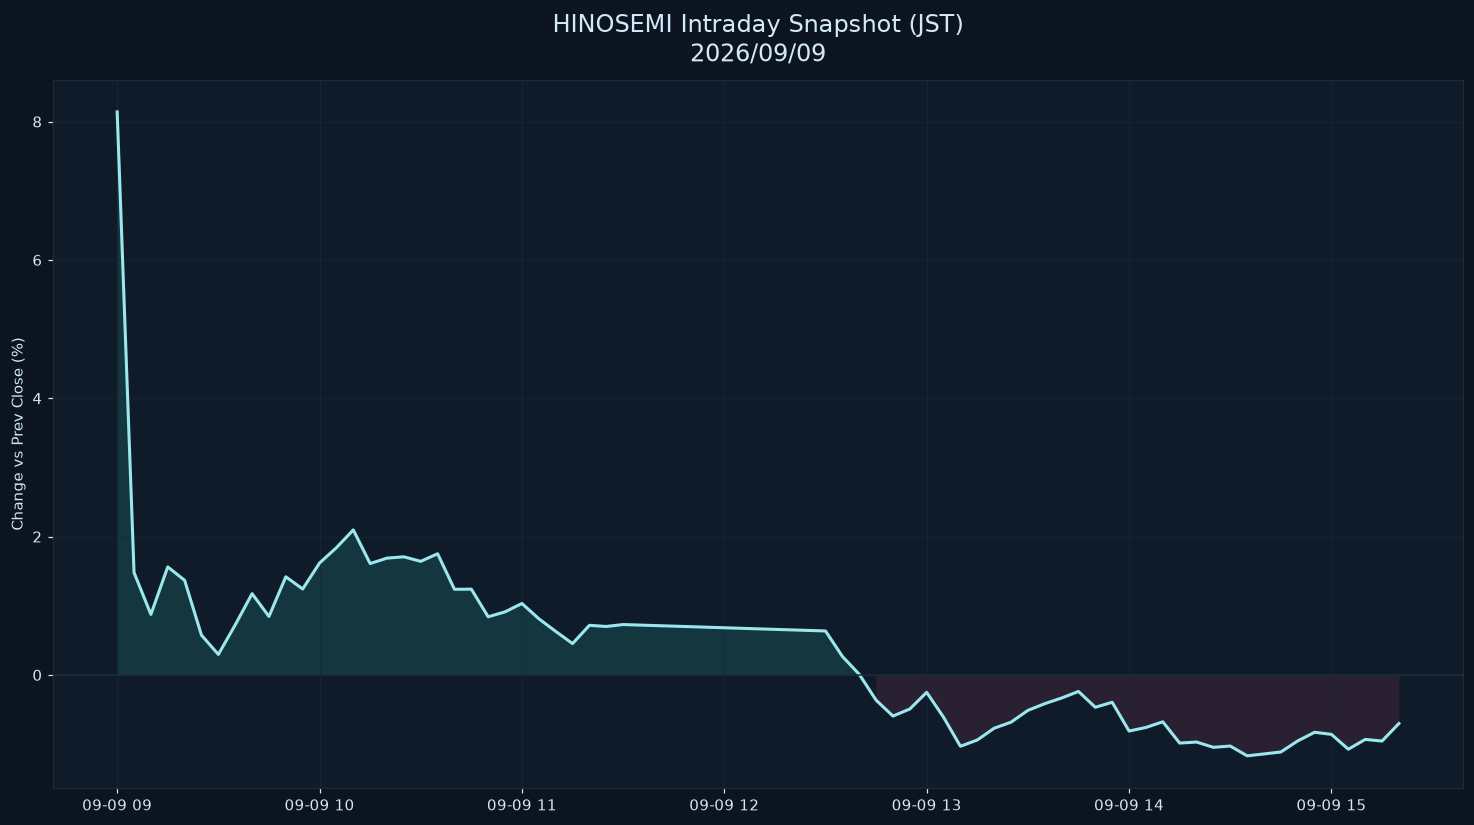

The file beside this chart, header and first rows:
datetime_jst, pct
2026-09-09 09:00:00+09:00, 8.141
2026-09-09 09:05:00+09:00, 1.48
2026-09-09 09:10:00+09:00, 0.8749
2026-09-09 09:15:00+09:00, 1.562
2026-09-09 09:20:00+09:00, 1.368
2026-09-09 09:25:00+09:00, 0.5748
2026-09-09 09:30:00+09:00, 0.2963
2026-09-09 09:35:00+09:00, 0.7238
2026-09-09 09:40:00+09:00, 1.175
2026-09-09 09:45:00+09:00, 0.8457
2026-09-09 09:50:00+09:00, 1.419
2026-09-09 09:55:00+09:00, 1.242
2026-09-09 10:00:00+09:00, 1.618
2026-09-09 10:05:00+09:00, 1.839
2026-09-09 10:10:00+09:00, 2.096
2026-09-09 10:15:00+09:00, 1.61
2026-09-09 10:20:00+09:00, 1.689
2026-09-09 10:25:00+09:00, 1.707
2026-09-09 10:30:00+09:00, 1.642
2026-09-09 10:35:00+09:00, 1.752
2026-09-09 10:40:00+09:00, 1.238
2026-09-09 10:45:00+09:00, 1.24
2026-09-09 10:50:00+09:00, 0.8403
2026-09-09 10:55:00+09:00, 0.9121
2026-09-09 11:00:00+09:00, 1.033
2026-09-09 11:05:00+09:00, 0.8125
2026-09-09 11:10:00+09:00, 0.6298
2026-09-09 11:15:00+09:00, 0.4529
2026-09-09 11:20:00+09:00, 0.7168
2026-09-09 11:25:00+09:00, 0.7005
2026-09-09 11:30:00+09:00, 0.7283
2026-09-09 12:30:00+09:00, 0.6353
2026-09-09 12:35:00+09:00, 0.2682
2026-09-09 12:40:00+09:00, 0.009229
2026-09-09 12:45:00+09:00, -0.3649
2026-09-09 12:50:00+09:00, -0.5949
2026-09-09 12:55:00+09:00, -0.4928
2026-09-09 13:00:00+09:00, -0.2515
2026-09-09 13:05:00+09:00, -0.6125
2026-09-09 13:10:00+09:00, -1.032
2026-09-09 13:15:00+09:00, -0.9414
2026-09-09 13:20:00+09:00, -0.7707
2026-09-09 13:25:00+09:00, -0.6836
2026-09-09 13:30:00+09:00, -0.5129
2026-09-09 13:35:00+09:00, -0.416
2026-09-09 13:40:00+09:00, -0.334
2026-09-09 13:45:00+09:00, -0.2392
2026-09-09 13:50:00+09:00, -0.4681
2026-09-09 13:55:00+09:00, -0.3953
2026-09-09 14:00:00+09:00, -0.8115
2026-09-09 14:05:00+09:00, -0.7597
2026-09-09 14:10:00+09:00, -0.6778
2026-09-09 14:15:00+09:00, -0.9856
2026-09-09 14:20:00+09:00, -0.9705
2026-09-09 14:25:00+09:00, -1.047
2026-09-09 14:30:00+09:00, -1.028
2026-09-09 14:35:00+09:00, -1.17
2026-09-09 14:40:00+09:00, -1.142
2026-09-09 14:45:00+09:00, -1.114
2026-09-09 14:50:00+09:00, -0.9545
... 6 more rows
